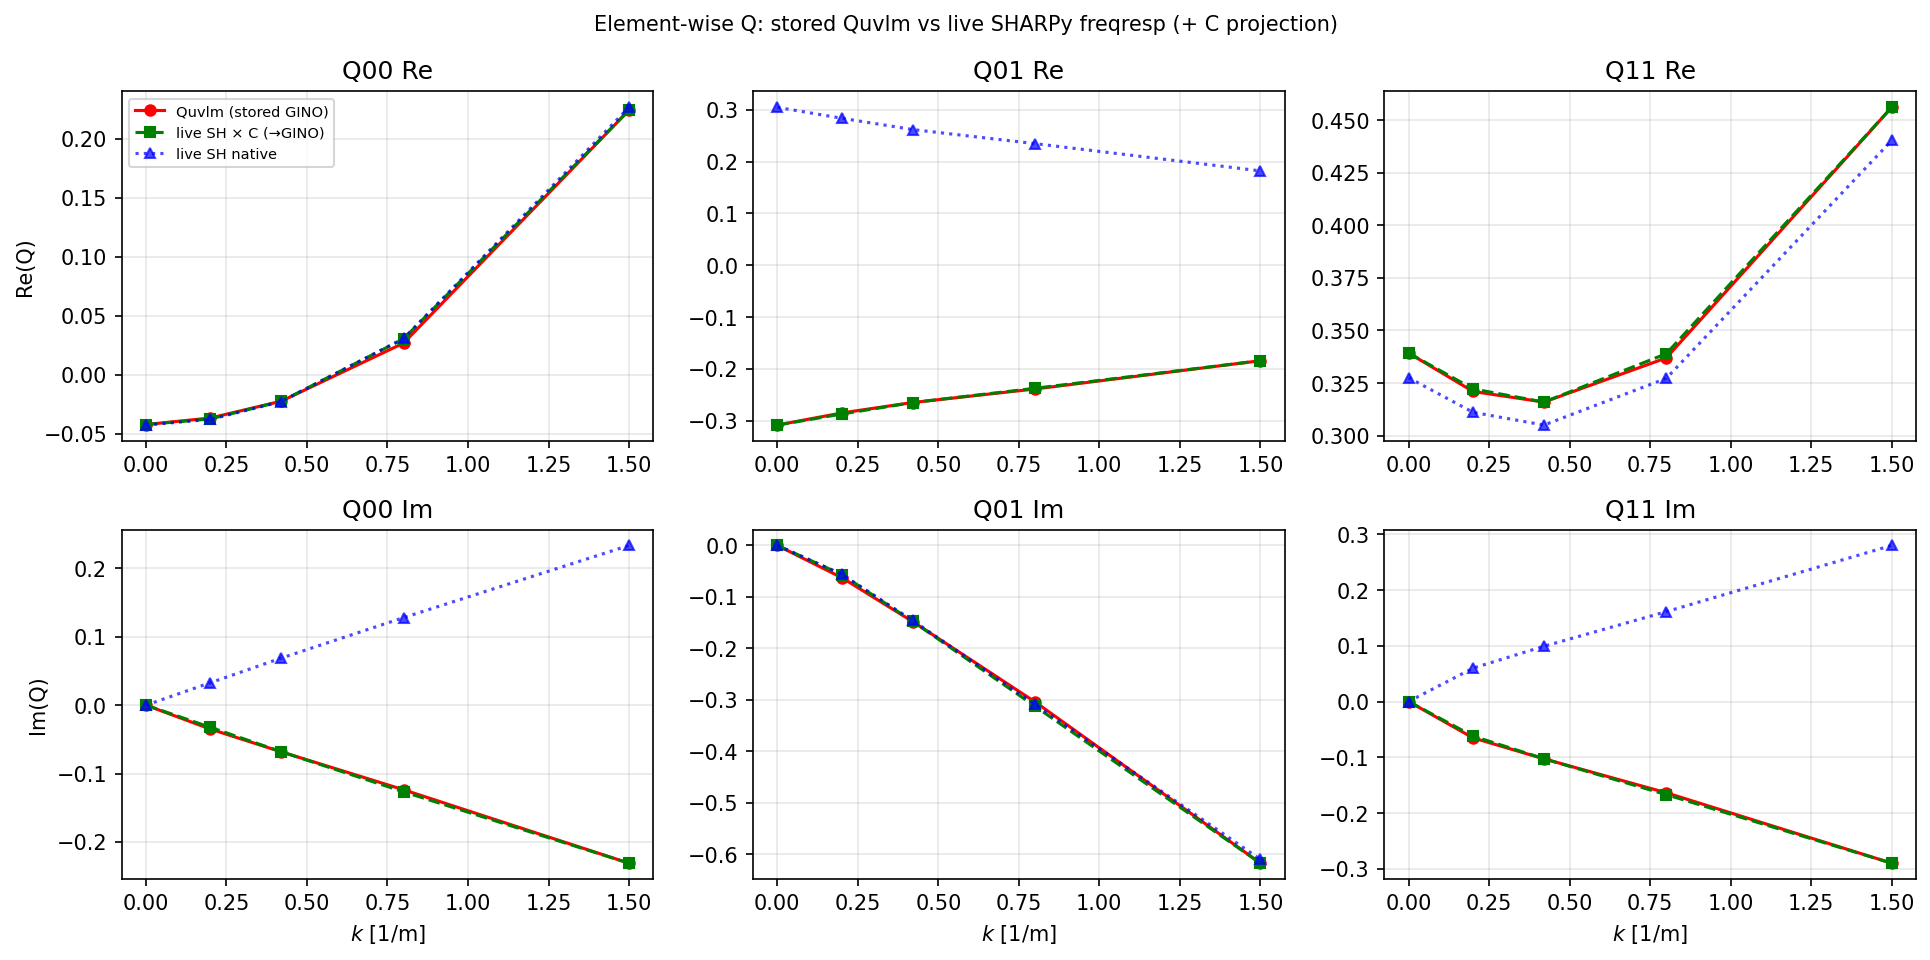

Source data for this figure (header and first rows):
k, entry, Re_quvlm_gino, Im_quvlm_gino, Re_live_sh, Im_live_sh, Re_live_proj_gino, Im_live_proj_gino, abs_err_proj, rel_err_proj
0.0, Q00, -0.04211, -0.0, -0.04256, -0.0, -0.04211, -0.0, 0.0, 0.0
0.2, Q00, -0.03659, -0.03499, -0.03772, 0.03279, -0.03732, -0.03244, 0.002651, 0.05361
0.42, Q00, -0.02233, -0.06825, -0.02267, 0.06882, -0.02243, -0.06809, 0.0001893, 0.002641
0.8, Q00, 0.02692, -0.1238, 0.03081, 0.128, 0.03048, -0.1267, 0.004607, 0.03536
1.5, Q00, 0.2243, -0.2311, 0.2267, 0.2336, 0.2243, -0.2311, 0.0, 0.0
0.0, Q01, -0.3086, -0.0, 0.3049, -0.0, -0.3086, -0.0, 0.0, 0.0
0.2, Q01, -0.2853, -0.06255, 0.2838, -0.05587, -0.2873, -0.05656, 0.006315, 0.02157
0.42, Q01, -0.2651, -0.1479, 0.262, -0.1457, -0.2652, -0.1475, 0.0004485, 0.001478
0.8, Q01, -0.239, -0.3041, 0.2348, -0.3087, -0.2377, -0.3125, 0.008529, 0.02172
1.5, Q01, -0.1844, -0.6177, 0.1821, -0.6102, -0.1844, -0.6177, 0.0, 0.0
0.0, Q11, 0.3393, 0.0, 0.3275, -0.0, 0.3393, 0.0, 0.0, 0.0
0.2, Q11, 0.321, -0.06526, 0.3111, 0.05991, 0.3222, -0.06206, 0.003436, 0.01047
0.42, Q11, 0.316, -0.1029, 0.305, 0.09914, 0.316, -0.1027, 0.0001817, 0.0005469
0.8, Q11, 0.337, -0.1638, 0.3272, 0.1613, 0.3389, -0.1671, 0.003842, 0.01017
1.5, Q11, 0.456, -0.2902, 0.4403, 0.2802, 0.456, -0.2902, 0.0, 0.0
